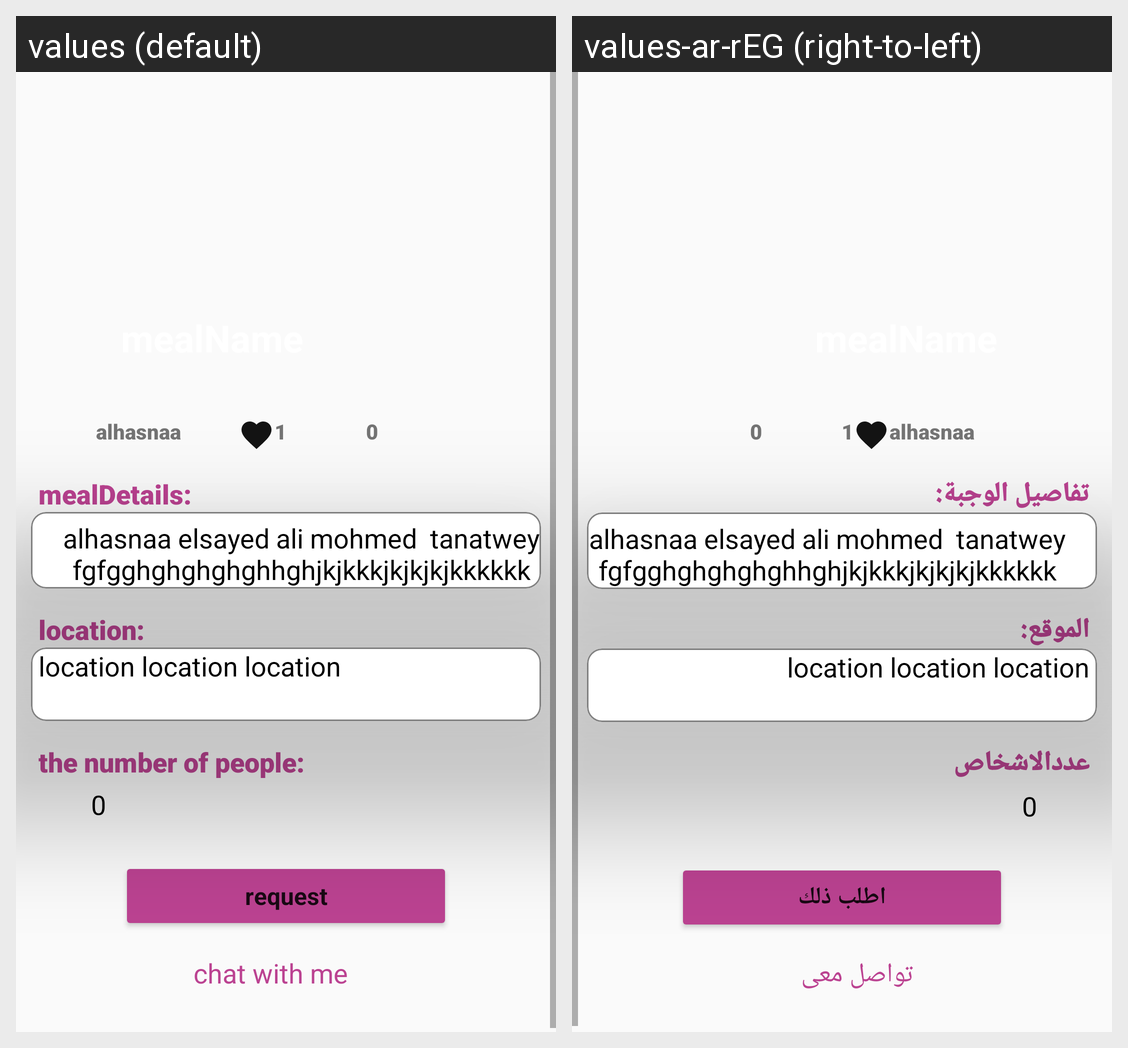

Here is an Android app screen in its default locale and in the app's own translations. Write out the translated-string differences for the strings that appear on this screen.
Android screen res/layout/activity_meal_features.xml rendered under 2 locales, left to right: values (default), values-ar-rEG (right-to-left). Device: Nexus 5 (rendered at 1080×1920; each locale shown at half size, 540×960, under a caption strip naming it); theme Theme.ReduceFoodeWasteBasic.
Strings drawn on this screen, with the default value and each locale's value (text and hints the layout hard-codes, and strings that could not be matched under every locale, appear in the picture but are not listed):

mealdetails2
  values: mealDetails:
  values-ar-rEG: تفاصيل الوجبة:

location2
  values: location:
  values-ar-rEG: الموقع:

person1
  values: the number of people:
  values-ar-rEG: عددالاشخاص

request_this
  values: request
  values-ar-rEG: اطلب ذلك

chat_with_me
  values: chat with me
  values-ar-rEG: تواصل معى
